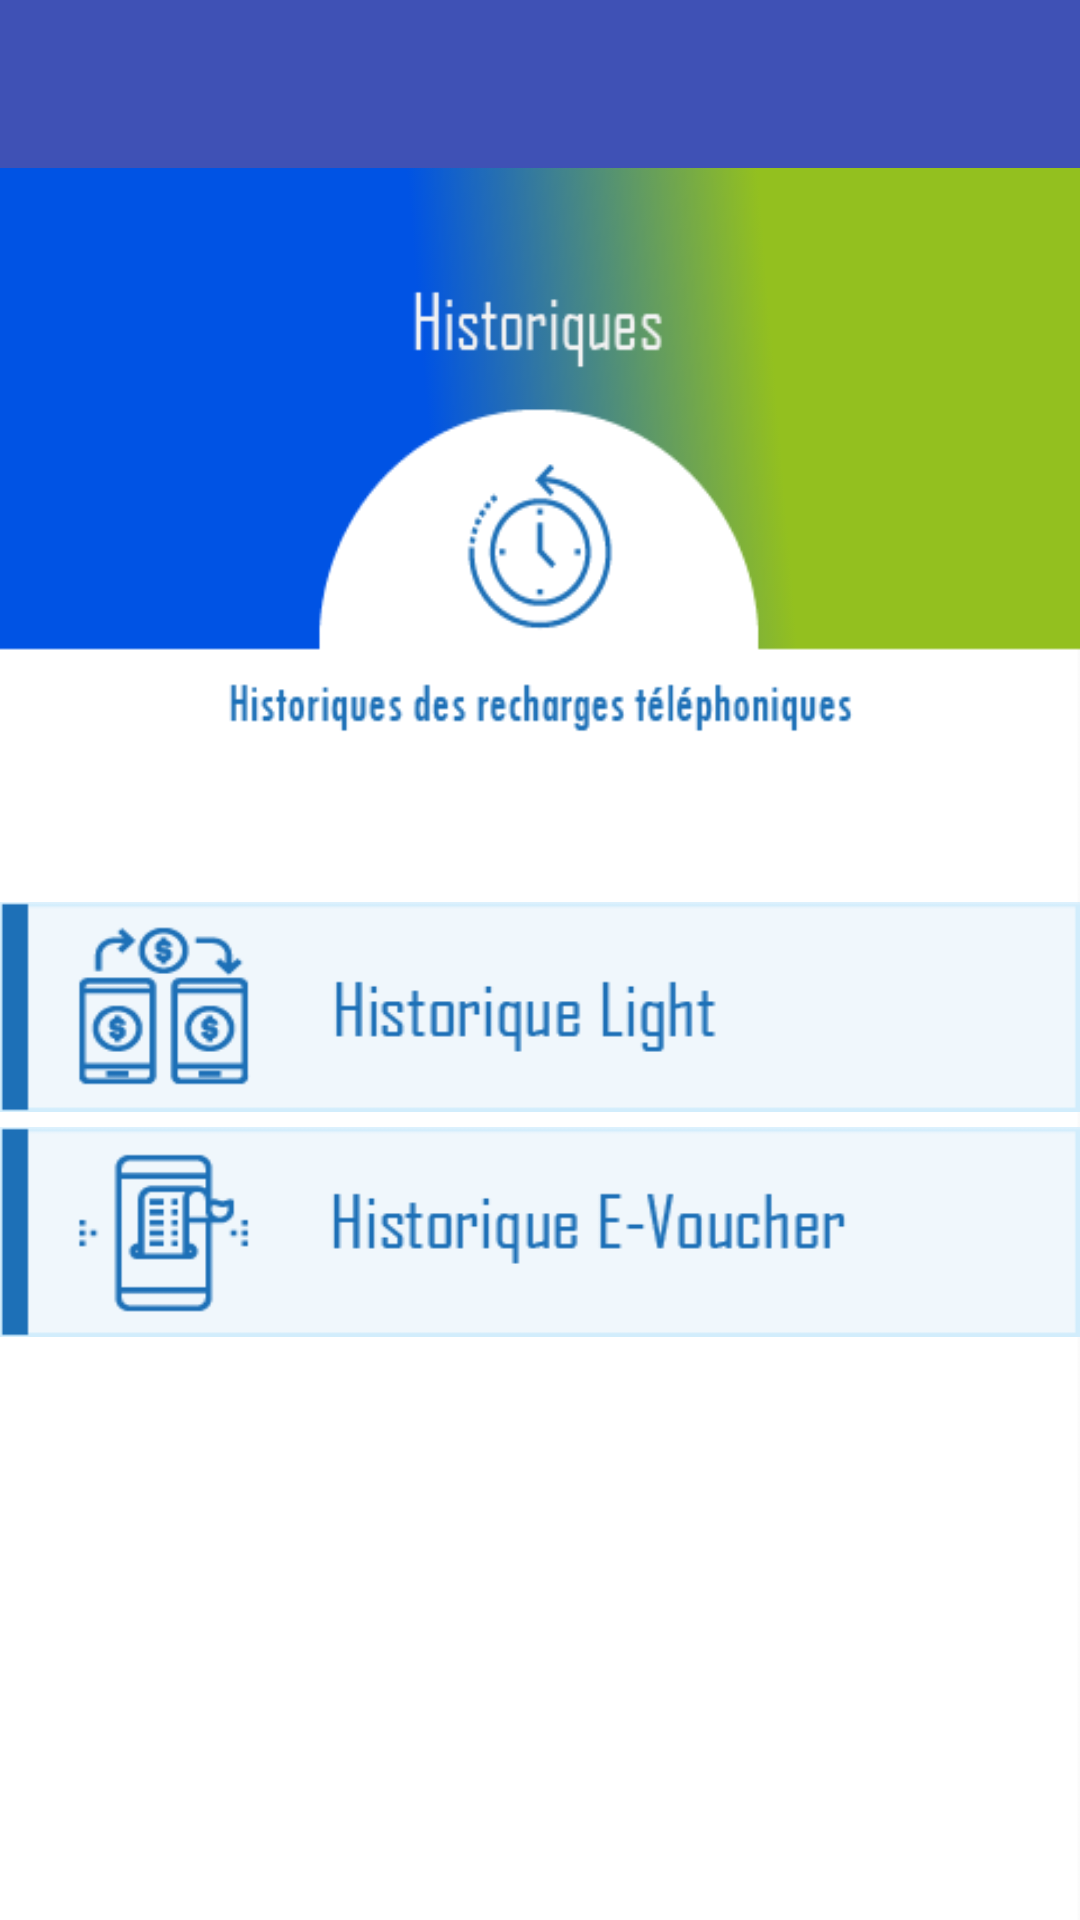

This screen was rendered from an Android layout file. Write that file and the resources it references.
<!-- AndroidManifest.xml: application theme AppTheme -->
<!-- res/layout/activity_historique_recharge_tel_menu.xml -->
<LinearLayout xmlns:android="http://schemas.android.com/apk/res/android"
    xmlns:app="http://schemas.android.com/apk/res-auto"
    android:layout_width="match_parent"
    android:layout_height="match_parent"
    android:orientation="vertical">

    <androidx.appcompat.widget.Toolbar
        android:id="@+id/toolbar"
        android:layout_width="match_parent"
        android:layout_height="?attr/actionBarSize"
        android:background="?attr/colorPrimary"
        app:popupTheme="@style/AppTheme.PopupOverlay" />

    <LinearLayout
        android:layout_width="match_parent"
        android:layout_height="match_parent"
        android:background="@drawable/bg_historique_recharge_tel"
        android:orientation="vertical">
        <LinearLayout
            android:layout_width="match_parent"
            android:layout_height="match_parent"
            android:layout_weight="2">

        </LinearLayout>
        <LinearLayout
            android:layout_width="match_parent"
            android:layout_height="match_parent"
            android:orientation="vertical"
            android:layout_weight="1">

            <ImageView
                android:id="@+id/btnLight"
                android:layout_width="match_parent"
                android:background="@drawable/btn_historique_light"
                android:layout_marginTop="50dp"
                android:layout_height="70dp"/>

            <ImageView
                android:id="@+id/btnVoucher"
                android:layout_width="match_parent"
                android:layout_height="70dp"
                android:layout_marginTop="5dp"
                android:background="@drawable/btn_historique_voucher"/>
        </LinearLayout>
    </LinearLayout>
</LinearLayout>
<!-- resources referenced by this layout -->
<resources>
  <!-- drawable bg_historique_recharge_tel: png bitmap (drawable, 15552 bytes) -->
  <!-- drawable btn_historique_light: png bitmap (drawable, 4411 bytes) -->
  <!-- drawable btn_historique_voucher: png bitmap (drawable, 3148 bytes) -->
  <style name="AppTheme.PopupOverlay" parent="ThemeOverlay.AppCompat.Light" />
  <style name="AppTheme" parent="Theme.AppCompat.Light.NoActionBar">
          
          <item name="colorPrimary">@color/colorPrimary</item>
          <item name="colorPrimaryDark">@color/colorPrimaryDark</item>
          <item name="colorAccent">@color/colorAccent</item>
      </style>
  <color name="colorPrimary">#3F51B5</color>
  <color name="colorPrimaryDark">#303F9F</color>
  <color name="colorAccent">#FF4081</color>
</resources>
